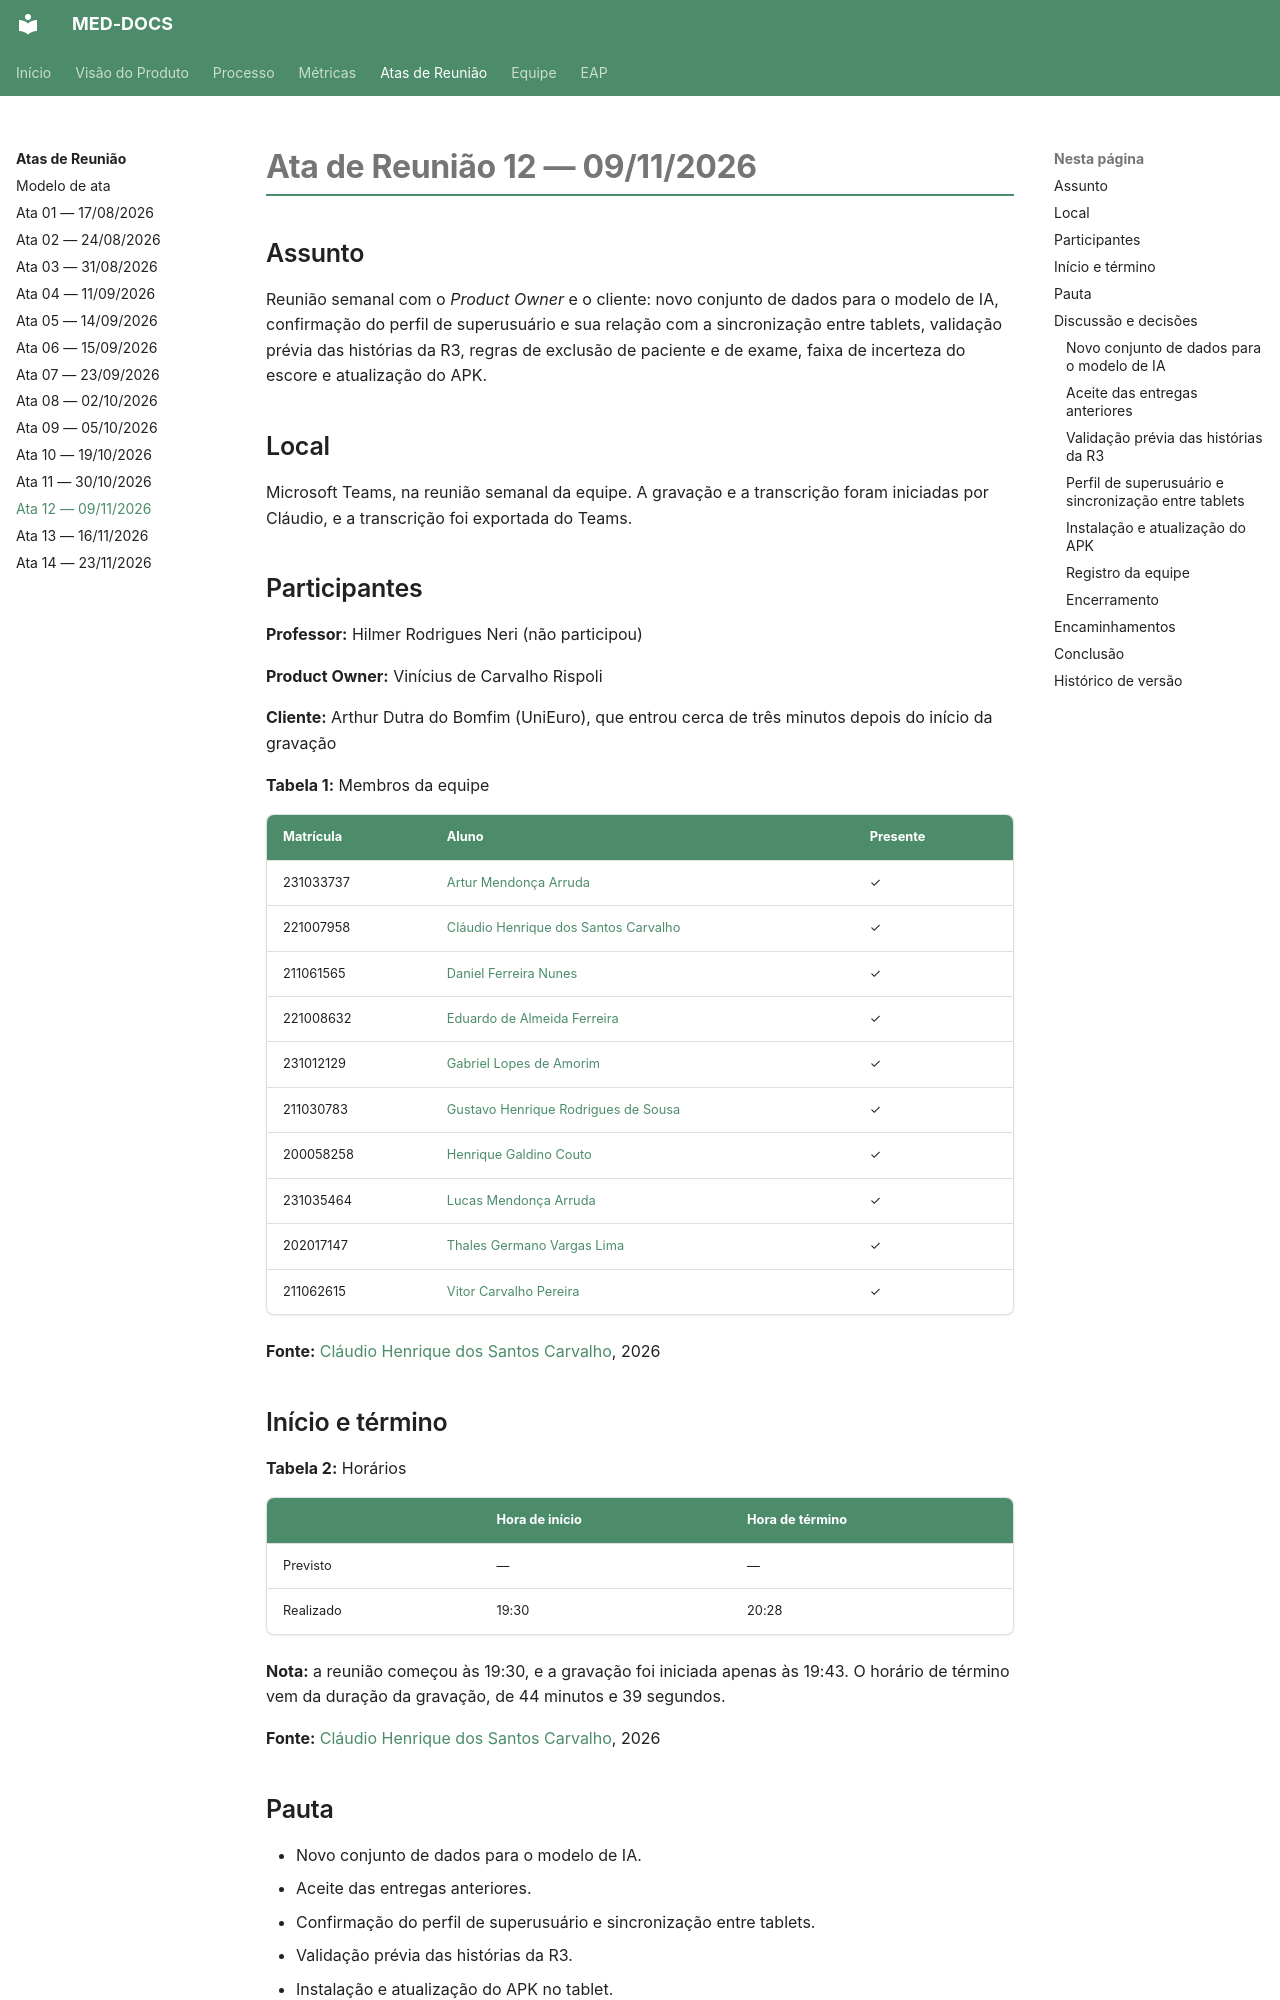

repository: fga-eps-mds/2026.2-UNB-FCTE_UNIEURO_MED-DOCS · page: atas-reunioes/Ata-12-EPS-2026-11-09-PO/index.html · generator: mkdocs

# Ata de Reunião 12 — 09/11/2026

## Assunto

Reunião semanal com o *Product Owner* e o cliente: novo conjunto de dados para o modelo de IA, confirmação do perfil
de superusuário e sua relação com a sincronização entre tablets, validação prévia das histórias da R3, regras de
exclusão de paciente e de exame, faixa de incerteza do escore e atualização do APK.

## Local

Microsoft Teams, na reunião semanal da equipe. A gravação e a transcrição foram iniciadas por Cláudio, e a
transcrição foi exportada do Teams.

## Participantes

**Professor:** Hilmer Rodrigues Neri (não participou)

**Product Owner:** Vinícius de Carvalho Rispoli

**Cliente:** Arthur Dutra do Bomfim (UniEuro), que entrou cerca de três minutos depois do início da gravação

**Tabela 1:** Membros da equipe

| Matrícula | Aluno | Presente |
|-----------|-------|----------|
| 231033737 | [Artur Mendonça Arruda](https://github.com/ArtyMend07) | ✓ |
| 221007958 | [Cláudio Henrique dos Santos Carvalho](https://github.com/claudiohsc) | ✓ |
| 211061565 | [Daniel Ferreira Nunes](https://github.com/Mach1r0) | ✓ |
| 221008632 | [Eduardo de Almeida Ferreira](https://github.com/eduardoferre) | ✓ |
| 231012129 | [Gabriel Lopes de Amorim](https://github.com/BrzGab) | ✓ |
| 211030783 | [Gustavo Henrique Rodrigues de Sousa](https://github.com/GustavoHenriqueRS) | ✓ |
| 200058258 | [Henrique Galdino Couto](https://github.com/hgaldino05) | ✓ |
| 231035464 | [Lucas Mendonça Arruda](https://github.com/lucasarruda9) | ✓ |
| 202017147 | [Thales Germano Vargas Lima](https://github.com/thalesgvl) | ✓ |
| 211062615 | [Vitor Carvalho Pereira](https://github.com/vcpVitor) | ✓ |

**Fonte:** [Cláudio Henrique dos Santos Carvalho](https://github.com/claudiohsc), 2026

## Início e término

**Tabela 2:** Horários

| | Hora de início | Hora de término |
|-----------|----------------|-----------------|
| Previsto | — | — |
| Realizado | 19:30 | 20:28 |

**Nota:** a reunião começou às 19:30, e a gravação foi iniciada apenas às 19:43. O horário de término vem da
duração da gravação, de 44 minutos e 39 segundos.

**Fonte:** [Cláudio Henrique dos Santos Carvalho](https://github.com/claudiohsc), 2026

## Pauta

- Novo conjunto de dados para o modelo de IA.
- Aceite das entregas anteriores.
- Confirmação do perfil de superusuário e sincronização entre tablets.
- Validação prévia das histórias da R3.
- Instalação e atualização do APK no tablet.

## Discussão e decisões
